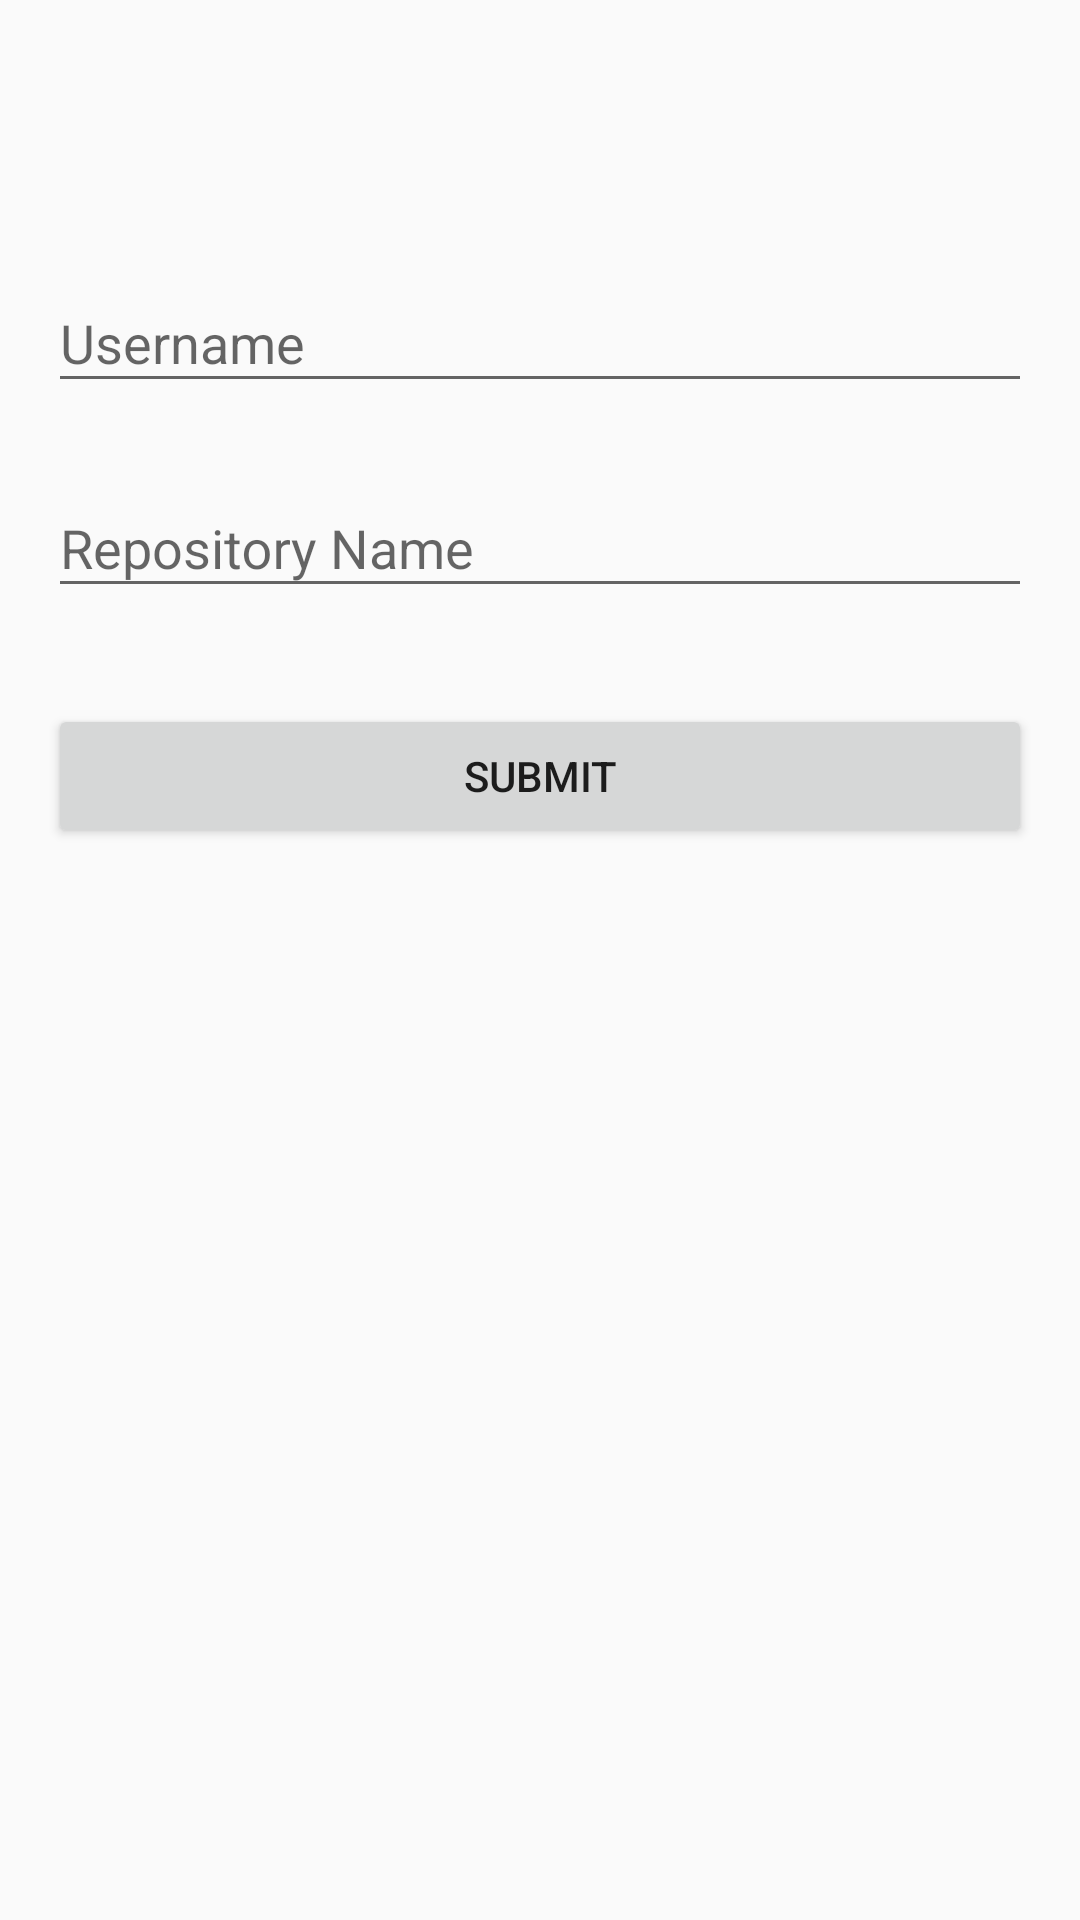

Write the Android layout XML for this screen, with the resource values it uses.
<!-- AndroidManifest.xml: application theme AppTheme -->
<!-- res/layout/activity_github_details.xml -->
<?xml version="1.0" encoding="utf-8"?>
<LinearLayout xmlns:android="http://schemas.android.com/apk/res/android"
    xmlns:app="http://schemas.android.com/apk/res-auto"
    xmlns:tools="http://schemas.android.com/tools"
    android:layout_width="match_parent"
    android:layout_height="match_parent"
    tools:context="com.tahsinalsayeed.codeviewer.GithubDetailsActivity"
    android:orientation="vertical"
    android:padding="16dp"
    >

    <android.support.design.widget.TextInputLayout
        android:id="@+id/textInputLayout"
        android:layout_width="match_parent"
        android:layout_height="wrap_content"
        android:layout_marginTop="66dp">

        <android.support.design.widget.TextInputEditText
            android:id="@+id/username"
            android:layout_width="match_parent"
            android:layout_height="wrap_content"
            android:hint="@string/username_input" />
    </android.support.design.widget.TextInputLayout>

    <android.support.design.widget.TextInputLayout
        android:layout_width="match_parent"
        android:layout_height="wrap_content"
        android:layout_marginTop="16dp">

        <android.support.design.widget.TextInputEditText
            android:id="@+id/repository_name"
            android:layout_width="match_parent"
            android:layout_height="wrap_content"
            android:hint="@string/repository_name_input" />
    </android.support.design.widget.TextInputLayout>

    <Button
        android:layout_width="match_parent"
        android:layout_height="wrap_content"
        android:text="SUBMIT"
        android:layout_marginTop="32dp"
        android:onClick="returnResult"/>



</LinearLayout>
<!-- resources referenced by this layout -->
<resources>
  <string name="repository_name_input">Repository Name</string>
  <string name="username_input">Username</string>
  <style name="AppTheme" parent="Theme.AppCompat.Light.DarkActionBar">
          
          <item name="colorPrimary">@color/colorPrimary</item>
          <item name="colorPrimaryDark">@color/colorPrimaryDark</item>
          <item name="colorAccent">@color/colorAccent</item>
      </style>
  <!-- not gathered from this repository: default colours our renderer supplied (Android Studio template values) -->
  <color name="colorPrimary">#FF6200EE</color>
  <color name="colorPrimaryDark">#FF3700B3</color>
  <color name="colorAccent">#FF03DAC5</color>
</resources>
